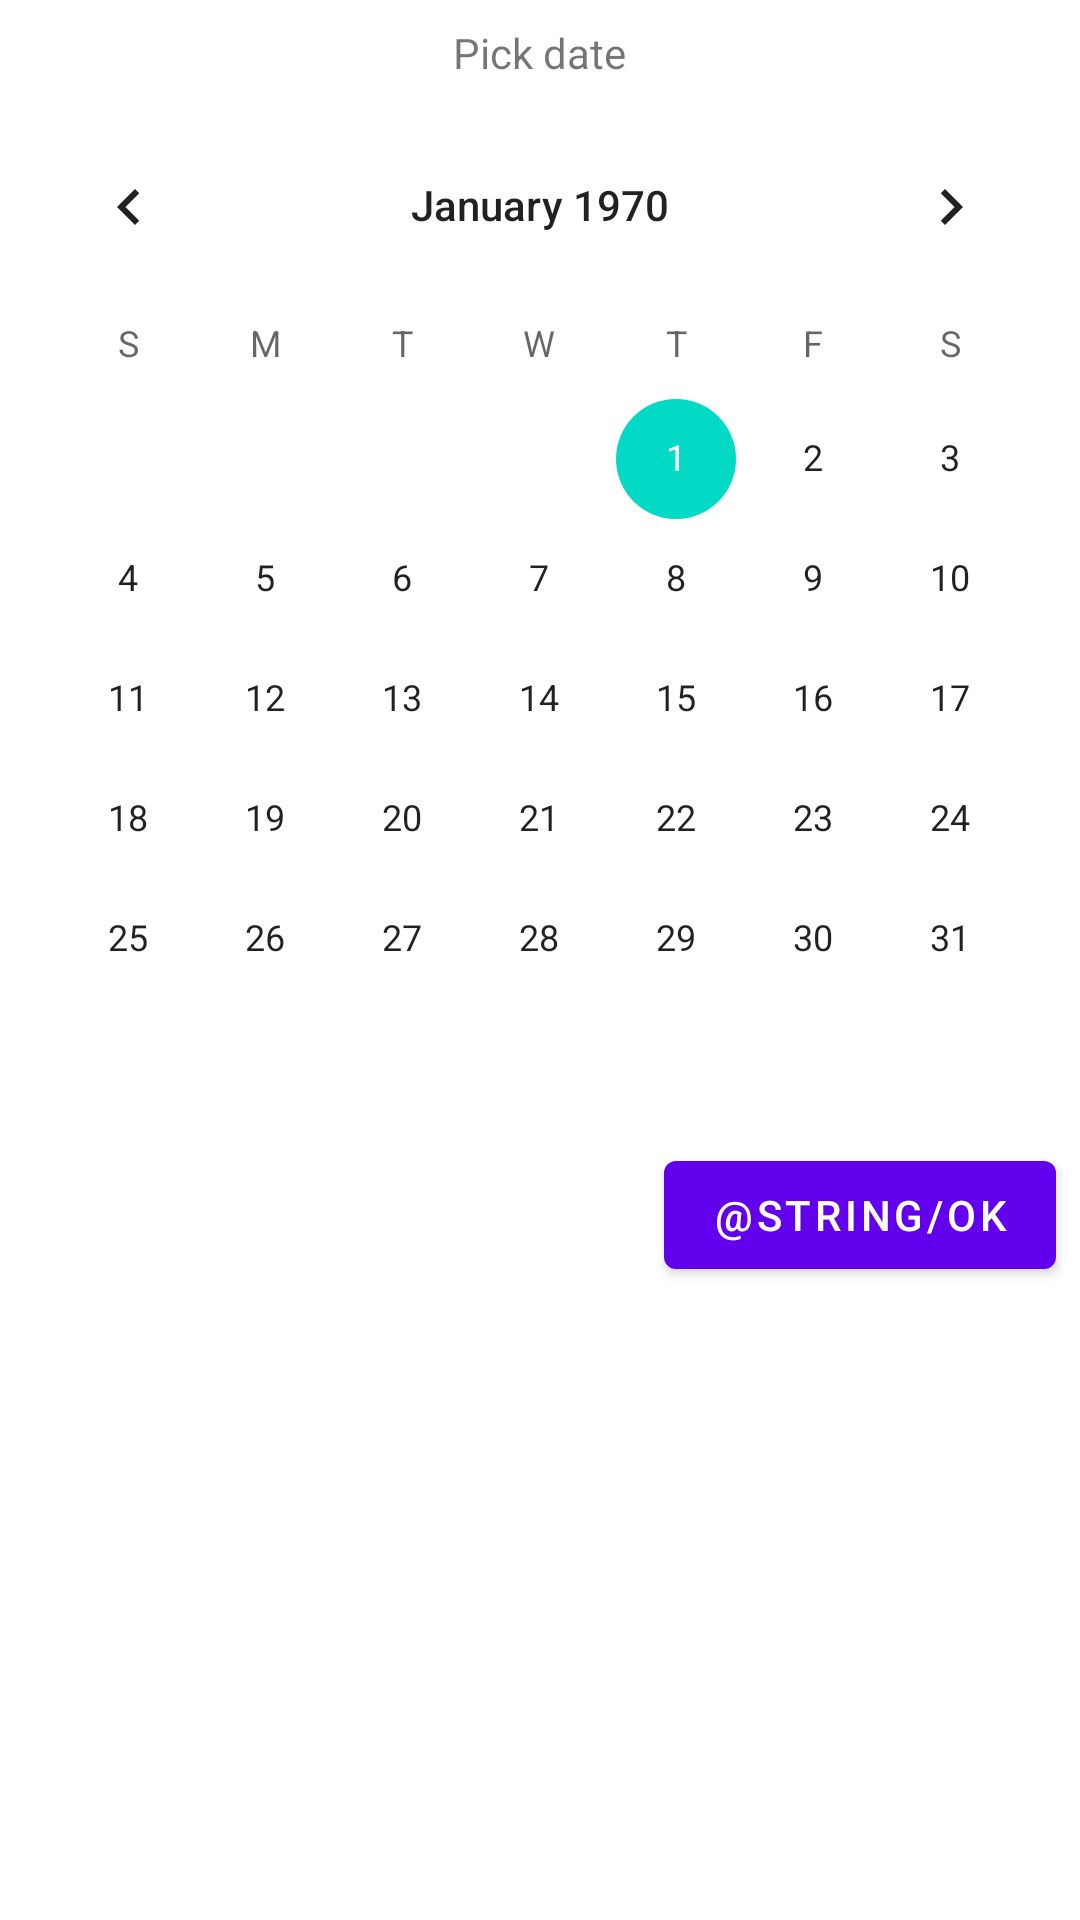

Reconstruct the res/layout file that produces this screen, plus the resources it refers to.
<!-- AndroidManifest.xml: application theme AppTheme -->
<!-- res/layout/fragment_calendar_dialog.xml -->
<?xml version="1.0" encoding="utf-8"?>
<android.support.design.widget.CoordinatorLayout xmlns:android="http://schemas.android.com/apk/res/android"
    xmlns:app="http://schemas.android.com/apk/res-auto"
    android:layout_width="match_parent"
    android:layout_height="wrap_content"
    app:layout_behavior="android.support.design.widget.BottomSheetBehavior">

    <LinearLayout
        android:layout_width="match_parent"
        android:layout_height="match_parent"
        android:orientation="vertical">

        <TextView
            android:layout_width="wrap_content"
            android:layout_height="wrap_content"
            android:layout_margin="8dp"
            android:layout_gravity="center"
            android:text="Pick date" />


        <CalendarView
            android:id="@+id/dialog_calendar_date_view"
            android:layout_width="match_parent"
            android:layout_height="wrap_content" />

        <android.support.design.button.MaterialButton
            android:id="@+id/dialog_calendar_btn_ok"
            android:layout_width="wrap_content"
            android:layout_height="wrap_content"
            android:layout_gravity="end"
            android:layout_margin="8dp"
            android:text="@string/ok" />

    </LinearLayout>

</android.support.design.widget.CoordinatorLayout>
<!-- resources referenced by this layout -->
<resources>
  <style name="AppTheme" parent="Theme.MaterialComponents.Light">
          <item name="colorPrimary">@color/colorPrimary</item>
          <item name="colorPrimaryDark">@color/colorPrimaryDark</item>
          <item name="colorAccent">@color/colorAccent</item>
          <item name="windowActionBar">false</item>
          <item name="windowNoTitle">true</item>
      </style>
  <!-- not gathered from this repository: default colours our renderer supplied (Android Studio template values) -->
  <color name="colorPrimary">#FF6200EE</color>
  <color name="colorPrimaryDark">#FF3700B3</color>
  <color name="colorAccent">#FF03DAC5</color>
</resources>
